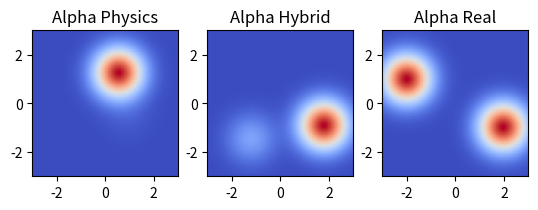

Recreate this plot in Python.
# plot gaussians with given parameters

import numpy as np
import matplotlib.pyplot as plt


param_1 = [1, 1,  2, 1.0]
param_2 = [1, -1, -2, 1.0]
param_hybrid_1 = [0.7626, 0.9252, 1.8222, 1.0000]
param_hybrid_2 = [ 0.1609,  1.4781, -1.1994,  1.0000]
param_fd_1 = [0.2870, 0.5431, 0.9248, 0.9243]
param_fd_2 = [ 8.2319, -1.2583,  0.5696,  1.0000]


def gaussian(param, num_gaussians=1, N=100, L=6):
    # interpolate alpha to the grid
    advection_map = 0.1*np.ones((N, N), dtype=np.float32)
    
    x = np.linspace(-L//2, L//2, N)
    y = np.linspace(-L//2, L//2, N)
    x, y = np.meshgrid(x, y, indexing='ij')
    for i in range(num_gaussians):
        advection_map += param[i] * np.exp(-((x - param[num_gaussians + i]) ** 2 + (y - param[2*num_gaussians + i]) ** 2))
    return advection_map

z_1 = gaussian(param_1)
z_hybrid_1 = gaussian(param_hybrid_1, num_gaussians=1)
z_fd_1 = gaussian(param_fd_1, num_gaussians=1)
z_2 = gaussian(param_2)
z_hybrid_2 = gaussian(param_hybrid_2)
z_fd_2 = gaussian(param_fd_2)


fig = plt.figure()
ax = fig.subplots(1, 3)



ax[0].imshow(z_fd_1 + z_fd_2, cmap='coolwarm', extent=[-3, 3, -3, 3])
ax[0].set_title('Alpha Physics')

ax[1].imshow(z_hybrid_1 + z_hybrid_2, cmap='coolwarm', extent=[-3, 3, -3, 3])
ax[1].set_title('Alpha Hybrid')


ax[2].imshow(z_1 + z_2, cmap='coolwarm', extent=[-3, 3, -3, 3])
ax[2].set_title('Alpha Real')
plt.show()
